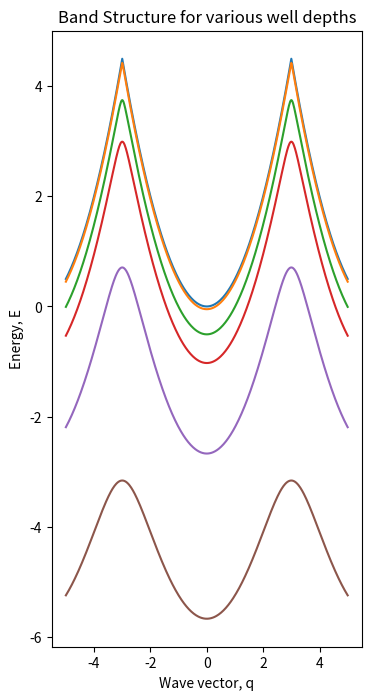
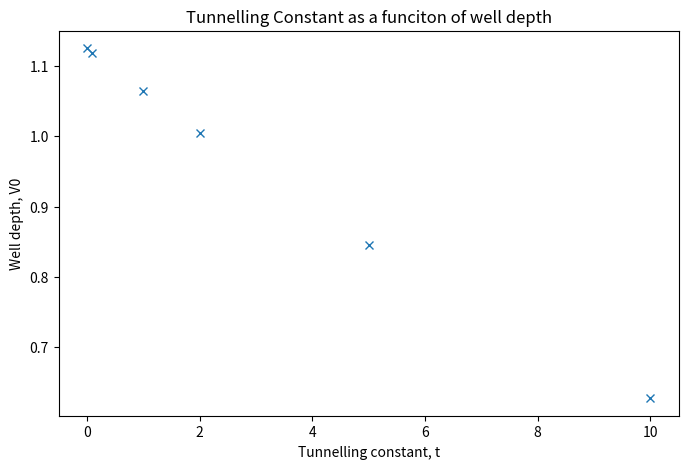

The matplotlib source for these figures, in order:
import numpy as np
import matplotlib.pyplot as plt
import scipy.linalg as sp

def c_d(q,l):
    return ((q+2*l*k)**2)/(2*m) - V/2

def c_o(q,l):
    return -V/4

def H(q):
    Hq = []
    for m in range(15):
        Hq.append([0,]*15)
    for j in range(-7,8):
        for i in range(-7,8):
            if i - j == 0:
                Hq[i+7][j+7] = c_d(q,i)
            if abs(i-j) == 1:
                Hq[i+7][j+7] = c_o(q,i)
    G = np.array(Hq)
    w,vr = sp.eig(G)

    w.sort()
    return(w[0])

def mkplot(v,axes):
    global V
    V = v
    E = []
    Q = np.linspace(-5,5,471)
    for q in Q:
        E.append(H(q).real)

    t = 0.25*(max(E)-min(E))
    axes.plot(Q,E)
    return(t)

h=1
m=1
k=3

fig1 = plt.figure(1,figsize=(4,8))
ax1 = fig1.gca()
ax1.set_title('Band Structure for various well depths')
ax1.set_xlabel('Wave vector, q')
ax1.set_ylabel('Energy, E')
fig2 = plt.figure(2,figsize=(8,5))
ax2 = fig2.gca()
ax2.set_title('Tunnelling Constant as a funciton of well depth')
ax2.set_xlabel('Tunnelling constant, t')
ax2.set_ylabel('Well depth, V0')

Vs = [0,0.1,1,2,5,10]
t = []

for V0 in Vs:
    t.append(mkplot(V0,ax1))
ax2.plot(Vs,t,'x')

fig1.savefig('bandstructure.png', dpi=300)
fig2.savefig('tunnelling.png', dpi=300)
